Run: headless pygame with SDL's dummy video driver; simulated clock (each Clock.tick advances the game by its frame time, no real sleeping); random seed 0; keys injected as events and as key.get_pressed() state; mouse plan: one left click at the window centre at the start of phase 2, then a move to the lower-right quarter at the start of phase 3.
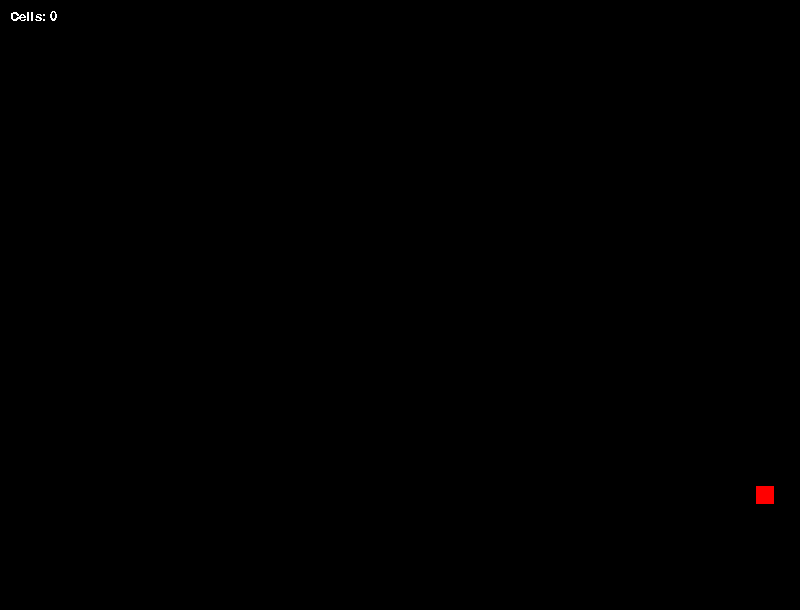
Frame 1 of 4 · flips 1–60 · no input
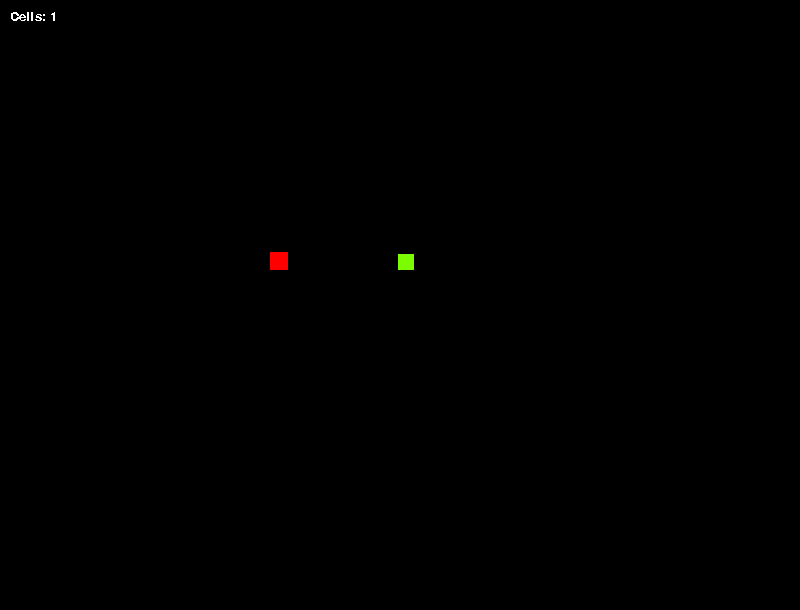
Frame 2 of 4 · flips 61–180 · clicked the window centre · tapped SPACE, RETURN · held RIGHT (→), D
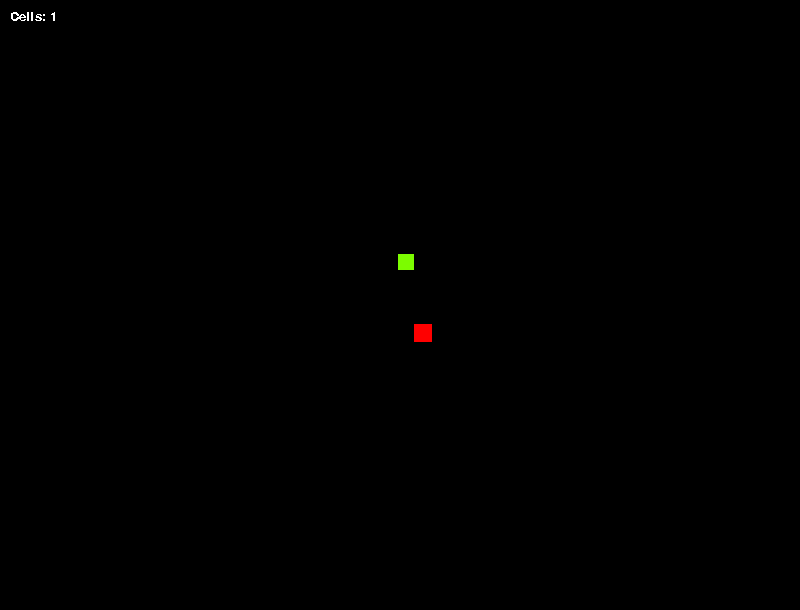
Frame 3 of 4 · flips 181–300 · moved the mouse to the lower-right quarter · held DOWN (↓), S
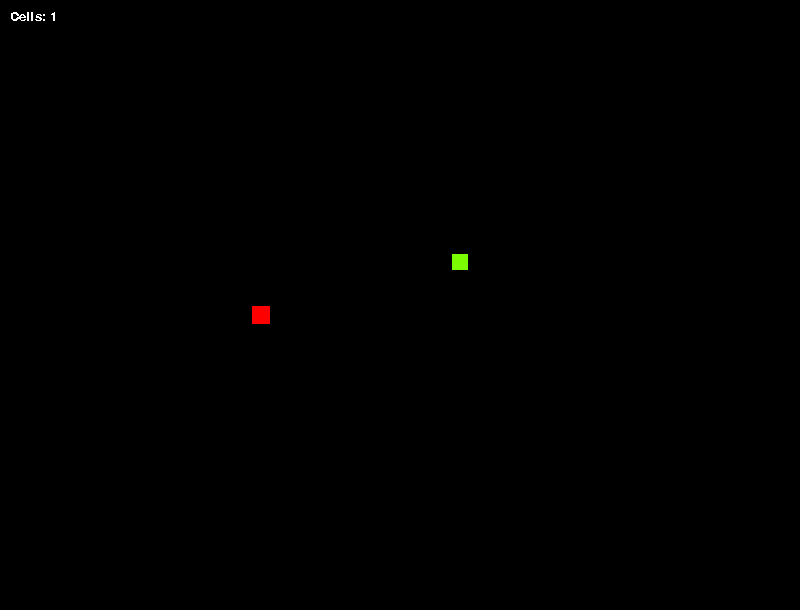
Frame 4 of 4 · flips 301–420 · held LEFT (←), A, UP (↑), W

The pygame program that drew these frames:

import time
import random
import sys
import pygame

# Letzte Bearbeitung: 02.11.24

# SPAGHETTI CODE

# TODO: SETTINGS MENU
# IDEE: Predator können satt werden und die grünen zellen nicht mehr essen

pygame.init()

# FONT
pygame.font.init()
font = pygame.font.SysFont("Open Sans",20)
bigFont = pygame.font.SysFont("Open Sans",100)
smallFont = pygame.font.SysFont("Open Sans",50)
normalFont = pygame.font.SysFont("Open Sans",25)

text_farbe = (255,255,255)

screenWidth = 800
screenHeight = 610
screen = pygame.display.set_mode((screenWidth,screenHeight))
caption = pygame.display.set_caption("Game Of Life")
clock = pygame.time.Clock()

if screenWidth == 800 and screenHeight == 610:
    rows = 50
    cols = 50
else:
    rows = 200
    cols = 200

bodySize = 18
cell_size = 18
bodyColor = (124,252,0)
max_cells = 100
multiplier = 1
delCellRed = []
num_cells =  0
numRedCells = 1 # Fix this <-- Program crashed wenn auf 0
killOnes = False
predatorNear = False

speedGreen = 1
speedRed = 1

# Warscheinlichkeiten standard werte
rightTurn = 0.97
leftTurn = 0.97
upTurn = 0.97
downTurn = 0.97

rightTurnRed = 0.97
leftTurnRed = 0.97
upTurnRed = 0.97
downTurnRed = 0.97

cells = [[random.randint(0, cols - 1),random.randint(0,rows - 1)] for _ in range(num_cells)]
redCells = [[random.randint(0,cols - 1),random.randint(0,rows - 1)] for _ in range(numRedCells)]

#print(num_cells)
#print(numRedCells)

def spawnGrid(screen):
    global x,y
    for breite in range(rows):
        for höhe in range(cols):

            x = breite * cell_size
            y = höhe  * cell_size

            pygame.draw.rect(screen,"black",(x,y,cell_size,cell_size),1)



def spawnCell():
    global num_cells

    mouse_x,mouse_y = pygame.mouse.get_pos()
    
    # WIR MÜSSEN DIE MAUSPOSITION UMRECHNEN ICH IDIOT!!!
    col = mouse_x // cell_size
    row = mouse_y // cell_size


    print(col ,row )
    
    # GÜLTIGEN BEREICH SPAWNEN
    if 0 <= col < cols and 0 <= row < rows:
        cells.append([row - 1, col - 1])
        num_cells += 1


def spawnCellRed():
    global numRedCells

    mouse_x,mouse_y = pygame.mouse.get_pos()
    
    # WIR MÜSSEN DIE MAUSPOSITION UMRECHNEN ICH IDIOT!!!
    col = mouse_x // cell_size
    row = mouse_y // cell_size


    print(col ,row )
    
    # GÜLTIGEN BEREICH SPAWNEN
    if 0 <= col < cols and 0 <= row < rows:
        redCells.append([row , col ])
        numRedCells += 1

def infoScreen():
    runner = True
    while runner:
        for event in pygame.event.get():
            if event.type == pygame.QUIT:
                runner = False
            if event.type == pygame.KEYDOWN:
                if event.key == pygame.K_q:
                    sys.exit(0)
                if event.key == pygame.K_ESCAPE:
                    runner = False
        screen.fill("black")
        text = "This Game simulates small pixel living in a small grid."
        text_2 = "You can spawn cells with your mouse buttons."
        text_3 = "You can also respawn the cells in a random position with <SPACE>"

        informationHeader = bigFont.render("Game Of Life",False,"white")
        infoText = normalFont.render(text,False,"white")
        infoText_2 = normalFont.render(text_2,False,"white")
        infoText_3 = normalFont.render(text_3,False,"white")

        infoText_4 = normalFont.render("READ MORE ON MY GITHUB: @Moritz344",False,"red")
        
        screen.blit(informationHeader,(100,0))
        screen.blit(infoText,(5,200))
        screen.blit(infoText_2,(5,250))
        screen.blit(infoText_3,(5,300))
        screen.blit(infoText_4,(10,400))

        pygame.display.update()
        clock.tick(60)

def pauseScreen(width,height,font):
    running = True
    while running:
        for event in pygame.event.get():
            if event.type == pygame.QUIT:
                running = False

            elif event.type == pygame.KEYDOWN:
                if event.key == pygame.K_ESCAPE:
                    running = False
            elif event.type == pygame.MOUSEBUTTONDOWN:
                if respawnButtonBox.collidepoint(event.pos):
                    running = False

                if infoTextBox.collidepoint(event.pos):
                    infoScreen()
                    running = False

        screen.fill("black")       
        mouse = pygame.mouse.get_pos()

        pauseText = font.render("PAUSED",False,(255,255,255))
        respawnButtonBox = pygame.draw.rect(screen,"black",(width // 2 - 200,height // 2 - 5 ,220,70))

        infoTextBox = pygame.draw.rect(screen,"black",(width // 2 - 200,height // 2 + 80,220,70))

        if respawnButtonBox.collidepoint(mouse):
            respawnButtonText = smallFont.render("Continue",False,"green") 
        else:
            respawnButtonText = smallFont.render("Continue",False,"white") 
        
        if infoTextBox.collidepoint(mouse):
            infoText = smallFont.render("Info",False,"green")
        else:
            infoText = smallFont.render("Info",False,"white")



        

        screen.blit(respawnButtonText,(width // 2 - 200, height // 2 - 5))
        screen.blit(pauseText,(width // 2 - 200 ,height // 2 - 150 ))
        screen.blit(infoText,(width // 2 - 200 ,height // 2 + 80 ))



        clock.tick(60)
        pygame.display.update()


run = True
while run :
    for event in pygame.event.get():
        if event.type == pygame.QUIT:
            run = False
        if event.type == pygame.KEYDOWN:
            if event.key == pygame.K_q:
                run = False
            if event.key == pygame.K_SPACE:
                cells = [[random.randint(0, cols - 1),random.randint(0,rows - 1)] for _ in range(num_cells)]
                redCells = [[random.randint(0,cols - 1),random.randint(0,rows - 1)] for _ in range(numRedCells)]

                print("random seed ")
            if event.key == pygame.K_ESCAPE:
                pauseScreen(screenWidth,screenHeight,bigFont)


        if event.type == pygame.MOUSEBUTTONDOWN:
            if event.button == 1:
                spawnCell()
            if event.button == 3:
                spawnCellRed()


    screen.fill("black")
    #print(num_cells)

    

    for i in range(num_cells):
        direction = random.choice(["RIGHT","LEFT","UP","DOWN"])

        col,row = cells[i]

        new_col,new_row = col,row

        if direction == "RIGHT" and random.random() > rightTurn :
            if col < cols - 1:
                col += speedGreen
            else:
                direction = "LEFT"

            #print(f"moved to the right at {col}")
        elif direction == "LEFT" and random.random() > leftTurn :
            if col > 0:
                col -= speedGreen
            else:
                direction = "RIGHT"

        elif direction == "UP" and random.random() > upTurn :
            if row > 0:
                row -= speedGreen
            else:
                direction = "DOWN"

        elif direction == "DOWN" and random.random() > downTurn :
            if row < rows - 1:
                row += speedGreen
    
        # Update die Position der aktuellen Zelle
        cells[i] = [col,row]


    for i in range(numRedCells):
        direction2 = random.choice(["RIGHT","LEFT","UP","DOWN"])

        col2,row2 = redCells[i]

        if direction2 == "RIGHT" and  0 <= col2:
            if col2 < cols - 1:
                col2 += speedRed
            else:
                direction = "LEFT"

        elif direction2 == "LEFT" and col2 > 0 and col2 < cols:
            if col2 > 0:
                col2 -= speedRed
            else:
                direction = "RIGHT"

        elif direction2 == "UP" and row2 > 0 and 0 <= row2:
            if row2 > 0:
                row2 -= speedRed
            else:
                direction = "DOWN"

        elif direction2 == "DOWN" and row2 < rows -1 and row2 < rows :
            if row2 < rows - 1:
                row2 += speedRed
            else:
                direction = "UP"
        

        redCells[i] = col2,row2

        #print(col2,row2)


    spawnGrid(screen)



    
    cellAliveText = font.render(f"Cells: {num_cells}",False,(255,255,255))

    for row2,col2 in redCells:
        redCell = pygame.draw.rect(screen,"red",(col2 * cell_size ,row2 * cell_size ,cell_size,cell_size))
        areaDetect = pygame.draw.rect(screen,"black",(col2 * cell_size - 40,row2 * cell_size - 40,cell_size + 300,cell_size + 100),1)

    for row,col in cells:
        greenCell = pygame.draw.rect(screen,bodyColor,(col * cell_size ,row * cell_size ,bodySize,bodySize))
        box = pygame.draw.rect(screen,"black",(col * cell_size,row * cell_size,20,20),2)


        



        
        # Die gesamten Grünen Zellen prüfen
        for g_row, g_col in cells:
            greenRect = pygame.Rect(g_col * cell_size, g_row * cell_size,bodySize,bodySize)
            if redCell.colliderect(greenRect):
                    num_cells -= 1
                    cells.remove([g_row,g_col])
                    break

            elif greenRect.colliderect(areaDetect):
                for row,col in redCells:
                    try:
                        while cells[i] != redCells[i]:
                            row = g_row
                            col = g_col
                            break
                    except Exception as e:
                        print(f"Program Error: Platziere die Rote Zelle nicht auf der Grünen! {e}")
                        sys.exit(0)

            # Überbevölkerung
            elif num_cells >= 250:
                try:
                    while num_cells >= 250:
                        num_cells -= 1
                        cells.remove(cells[i])
                        print(f"Es wurden: {num_cells - 250} getötet.")
                        break
                except Exception as e:
                    print(e)

            else:
                speed = 1

    screen.blit(cellAliveText,(10,10))

    #print(collsion)
    #print(num_cells)
    #print(numRedCells)

    pygame.display.flip()
    pygame.time.delay(0)

pygame.quit()
